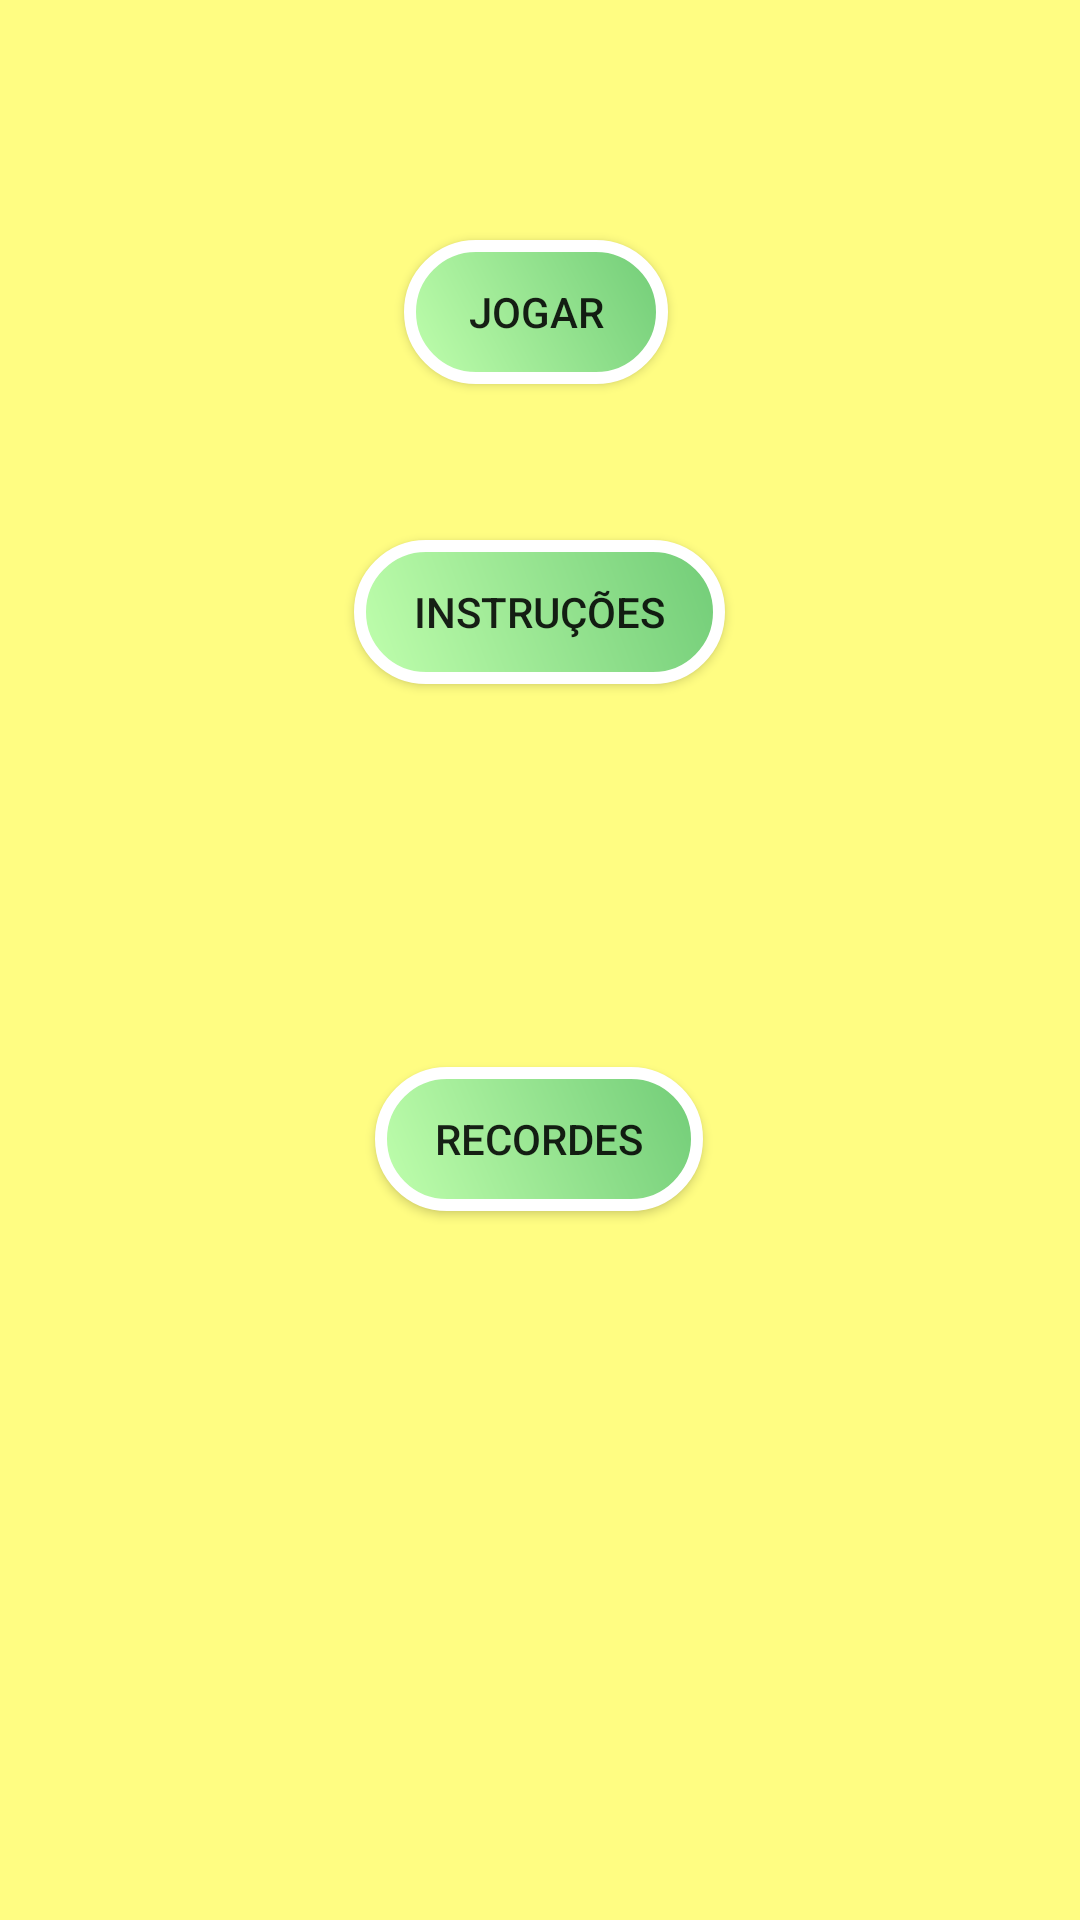

This screen was rendered from an Android layout file. Write that file and the resources it references.
<!-- AndroidManifest.xml: application theme AppTheme.Fullscreen -->
<!-- res/layout/activity_main.xml -->
<?xml version="1.0" encoding="utf-8"?>
<androidx.constraintlayout.widget.ConstraintLayout xmlns:android="http://schemas.android.com/apk/res/android"
    xmlns:app="http://schemas.android.com/apk/res-auto"
    xmlns:tools="http://schemas.android.com/tools"
    android:layout_width="match_parent"
    android:layout_height="match_parent"
    android:background="#fffd82"
    tools:context=".activity.MainActivity"
    android:id="@+id/main_layout"
    >


    <Button
        android:id="@+id/botao_jogar"
        android:layout_width="wrap_content"
        android:layout_height="wrap_content"
        android:layout_marginStart="8dp"
        android:layout_marginTop="80dp"
        android:layout_marginEnd="8dp"
        android:background="@drawable/button_radius"
        android:text="Jogar"
        app:layout_constraintEnd_toEndOf="parent"
        app:layout_constraintHorizontal_bias="0.495"
        app:layout_constraintStart_toStartOf="parent"
        app:layout_constraintTop_toTopOf="parent" />

    <Button
        android:id="@+id/botao_instrucoes"
        android:layout_width="wrap_content"
        android:layout_height="wrap_content"
        android:layout_marginStart="8dp"
        android:layout_marginTop="52dp"
        android:layout_marginEnd="8dp"
        android:background="@drawable/button_radius"
        android:text="Instruções"
        app:layout_constraintEnd_toEndOf="parent"
        app:layout_constraintHorizontal_bias="0.499"
        app:layout_constraintStart_toStartOf="parent"
        app:layout_constraintTop_toBottomOf="@+id/botao_jogar" />

    <Button
        android:id="@+id/botao_recordes"
        android:layout_width="wrap_content"
        android:layout_height="wrap_content"
        android:layout_marginStart="8dp"
        android:layout_marginTop="8dp"
        android:layout_marginEnd="8dp"
        android:layout_marginBottom="8dp"
        android:background="@drawable/button_radius"
        android:text="Recordes"
        app:layout_constraintBottom_toBottomOf="parent"
        app:layout_constraintEnd_toEndOf="parent"
        app:layout_constraintHorizontal_bias="0.499"
        app:layout_constraintStart_toStartOf="parent"
        app:layout_constraintTop_toBottomOf="@+id/botao_instrucoes"
        app:layout_constraintVertical_bias="0.344" />
</androidx.constraintlayout.widget.ConstraintLayout>
<!-- resources referenced by this layout -->
<resources>
  <!-- drawable button_radius (drawable) -->
  <?xml version="1.0" encoding="utf-8"?>
  <shape xmlns:android="http://schemas.android.com/apk/res/android"
      android:shape="rectangle">
  
      <stroke
          android:width="4dp"
          android:color="#FFFFFF" />
      
      
      <gradient
          android:angle="45"
          android:endColor="#71CC77"
          android:startColor="#C0FFAD"
          android:type="linear" />
  
  
      
      <corners android:radius="360dp" />
  
      
      <padding
          android:left="20dp"
          android:top="10dp"
          android:right="20dp"
          android:bottom="10dp"    >
      </padding>
  
  
  </shape>
  <style name="AppTheme.Fullscreen" parent="Theme.AppCompat.Light.NoActionBar">
          
          <item name="colorPrimary">@color/colorPrimary</item>
          <item name="colorPrimaryDark">@color/colorPrimaryDark</item>
          <item name="colorAccent">@color/colorAccent</item>
          <item name="android:windowFullscreen">true</item>
          <item name="windowNoTitle">true</item>
      </style>
  <color name="colorPrimary">#008577</color>
  <color name="colorPrimaryDark">#00574B</color>
  <color name="colorAccent">#D81B60</color>
</resources>
